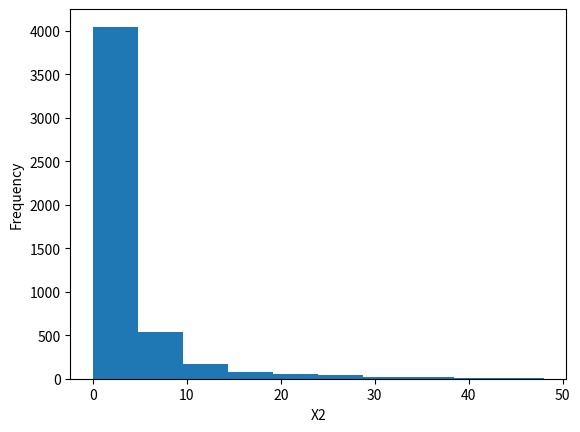
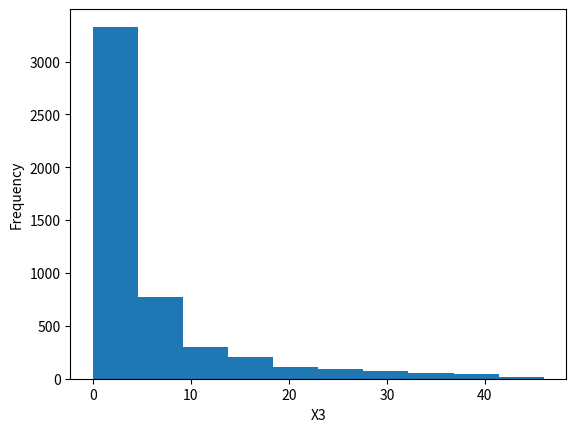
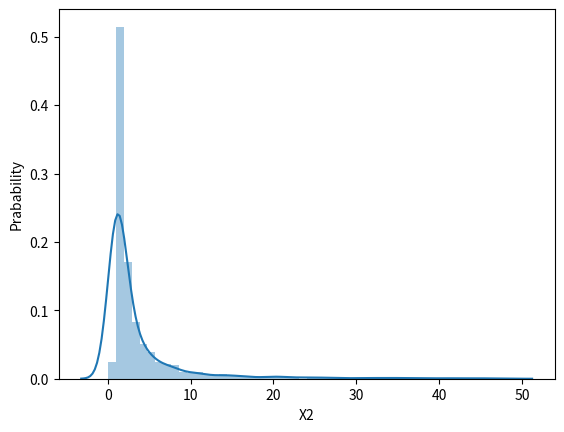
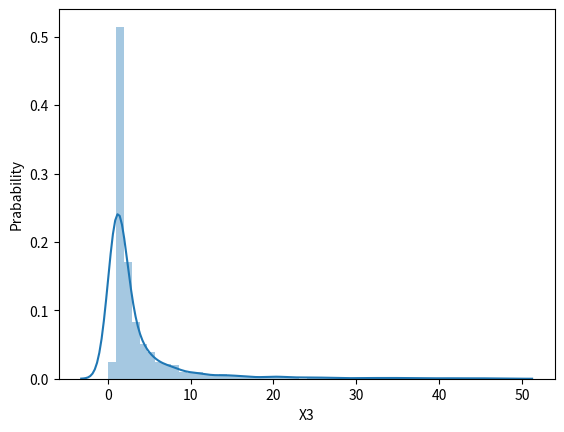

The matplotlib source for these figures, in order:
# -*- coding: utf-8 -*-
"""
Created on Mon Oct  8 21:41:51 2018

@author: RBPandya
"""

import numpy as np
import matplotlib.pyplot as plt
import seaborn as sns


u=np.zeros(5000)
v=np.zeros(5000)
for j in range(0,5000):
    r=np.random.random_sample((50,1))
    for i in range(1,49):
        if(r[i]>r[0]):
            u[j]=i
            for k in range(2,49):
                if(r[k]>r[i]):
                      v[j]=k-i
                      break
            break
x2=np.mean(u)
x3=np.mean(v)
f1=plt.figure()
plt.hist(u)
plt.xlabel('X2')
plt.ylabel('Frequency')

f2=plt.figure()
plt.hist(v)
plt.xlabel('X3')
plt.ylabel('Frequency')

f3=plt.figure()
sns.distplot(u)
plt.xlabel('X2')
plt.ylabel('Prabability')

f4=plt.figure()
sns.distplot(u)
plt.xlabel('X3')
plt.ylabel('Prabability')



